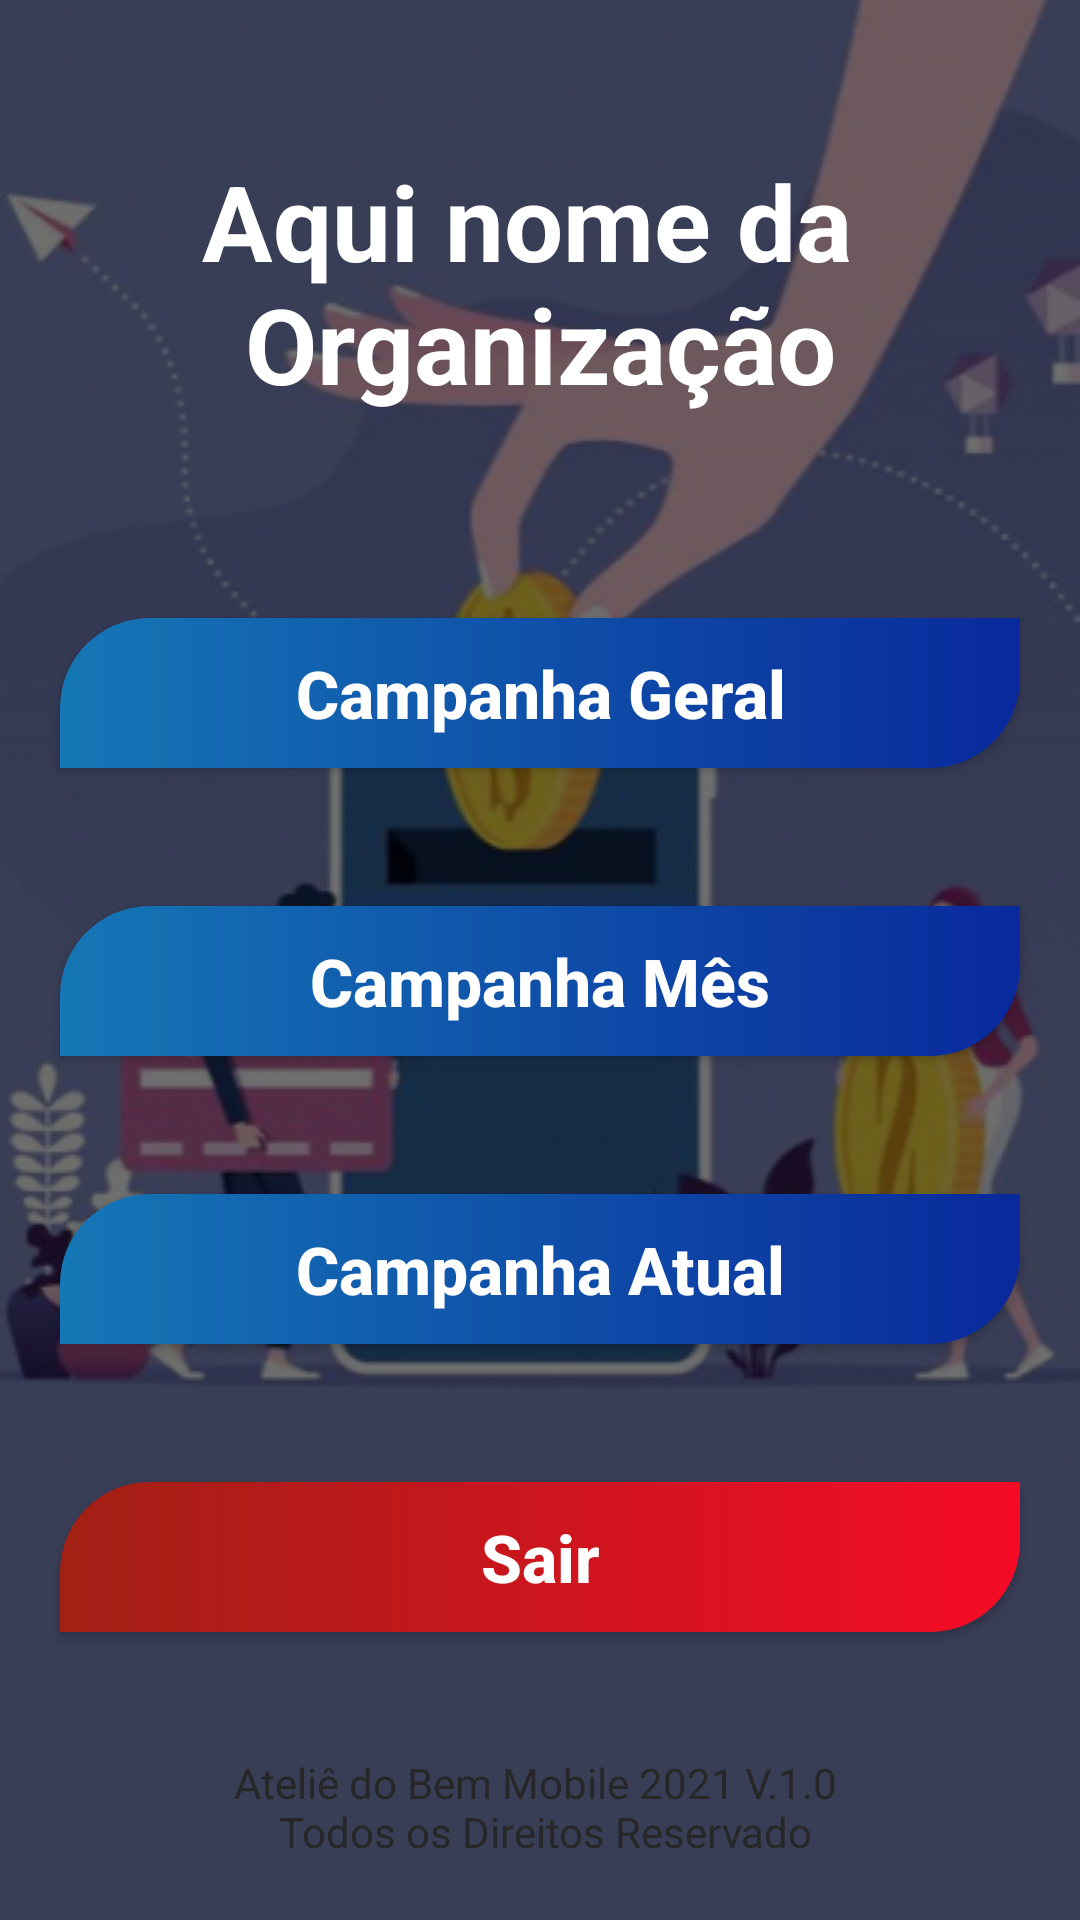

This screen was rendered from an Android layout file. Write that file and the resources it references.
<!-- AndroidManifest.xml: application theme Theme.Tela_inicial -->
<!-- res/layout/activity_tela_historico_campanha.xml -->
<?xml version="1.0" encoding="utf-8"?>
<androidx.constraintlayout.widget.ConstraintLayout xmlns:android="http://schemas.android.com/apk/res/android"
    xmlns:app="http://schemas.android.com/apk/res-auto"
    xmlns:tools="http://schemas.android.com/tools"
    android:layout_width="match_parent"
    android:layout_height="match_parent"
    android:background="@drawable/background_doa_facil"
    tools:context=".View.Tela_historico_campanha">

    <View
        android:id="@+id/background_cadastro"
        android:layout_width="match_parent"
        android:layout_height="match_parent"
        android:background="#8F000000"
        />

    <TextView
        android:id="@+id/txt_cadastro"
        style="@style/TextAppearance.AppCompat.Headline"
        android:layout_width="wrap_content"
        android:layout_height="wrap_content"
        android:layout_marginBottom="18dp"
        android:text="@string/txt_titulo_opcoes_organizacao"
        android:textSize="35sp"
        android:textAlignment="center"
        android:textColor="@color/white"
        android:textStyle="bold"
        app:layout_constraintEnd_toEndOf="parent"
        app:layout_constraintStart_toStartOf="parent"
        app:layout_constraintTop_toTopOf="parent"
        app:layout_constraintBottom_toTopOf="@+id/btn_hist_geral"
        />

    <androidx.appcompat.widget.AppCompatButton
        android:id="@+id/btn_hist_geral"
        android:layout_width="match_parent"
        android:layout_height="50dp"
        android:layout_marginStart="20dp"
        android:layout_marginEnd="20dp"
        android:layout_marginBottom="96dp"
        android:background="@drawable/bg_btn_organizacao"
        android:text="@string/btn_hist_geral"
        android:textAllCaps="false"
        android:textColor="@color/white"
        android:textSize="22sp"
        android:textStyle="bold"
        app:layout_constraintBottom_toBottomOf="@id/btn_hist_mes"
        app:layout_constraintEnd_toEndOf="parent"
        app:layout_constraintStart_toStartOf="parent"
        />

    <androidx.appcompat.widget.AppCompatButton
        android:id="@+id/btn_hist_mes"
        android:layout_width="match_parent"
        android:layout_height="50dp"
        android:layout_marginStart="20dp"
        android:layout_marginEnd="20dp"
        android:layout_marginBottom="96dp"
        android:background="@drawable/bg_btn_organizacao"
        android:text="@string/btn_hist_mes"
        android:textAllCaps="false"
        android:textColor="@color/white"
        android:textSize="22sp"
        android:textStyle="bold"
        app:layout_constraintBottom_toBottomOf="@id/btn_hist_atual"
        app:layout_constraintEnd_toEndOf="parent"
        app:layout_constraintStart_toStartOf="parent"
        />
    <androidx.appcompat.widget.AppCompatButton
        android:id="@+id/btn_hist_atual"
        android:layout_width="match_parent"
        android:layout_height="50dp"
        android:layout_marginStart="20dp"
        android:layout_marginEnd="20dp"
        android:layout_marginBottom="96dp"
        android:background="@drawable/bg_btn_organizacao"
        android:text="@string/btn_hist_atual"
        android:textAllCaps="false"
        android:textColor="@color/white"
        android:textSize="22sp"
        android:textStyle="bold"
        app:layout_constraintBottom_toBottomOf="@id/btn_sair_hist_camp"
        app:layout_constraintEnd_toEndOf="parent"
        app:layout_constraintStart_toStartOf="parent"
        />

    <androidx.appcompat.widget.AppCompatButton
        android:id="@+id/btn_sair_hist_camp"
        android:layout_width="match_parent"
        android:layout_height="50dp"
        android:layout_marginStart="20dp"
        android:layout_marginEnd="20dp"
        android:layout_marginBottom="76dp"
        android:background="@drawable/bg_btn_sair"
        android:text="@string/btn_hist_sair"
        android:textAllCaps="false"
        android:textColor="@color/white"
        android:textSize="22sp"
        android:textStyle="bold"
        app:layout_constraintBottom_toBottomOf="@id/txt_atelie"
        app:layout_constraintEnd_toEndOf="parent"
        app:layout_constraintStart_toStartOf="parent"
        />

    <androidx.appcompat.widget.AppCompatTextView
        android:id="@+id/txt_atelie"
        android:layout_width="match_parent"
        android:layout_height="wrap_content"
        android:text="@string/txt_roda_pe"
        android:textAlignment="center"
        android:textColor="@color/black"
        android:textSize="14sp"
        android:layout_marginBottom="20dp"
        app:layout_constraintBottom_toBottomOf="parent"
        app:layout_constraintEnd_toEndOf="parent"
        app:layout_constraintStart_toStartOf="parent"
        />

</androidx.constraintlayout.widget.ConstraintLayout>
<!-- resources referenced by this layout -->
<resources>
  <color name="black">#FF272727</color>
  <color name="white">#FFFFFFFF</color>
  <!-- drawable background_doa_facil: png bitmap (drawable, 167486 bytes) -->
  <!-- drawable bg_btn_organizacao (drawable) -->
  <?xml version="1.0" encoding="utf-8"?>
  <shape xmlns:android="http://schemas.android.com/apk/res/android"
      android:shape="rectangle">
  
      <gradient
          android:endColor="#09299C"
          android:startColor="#1577B6"
          />
  
      <corners android:topLeftRadius="30sp"
          android:bottomRightRadius="30sp" />
  </shape>
  <!-- drawable bg_btn_sair (drawable) -->
  <?xml version="1.0" encoding="utf-8"?>
  <shape xmlns:android="http://schemas.android.com/apk/res/android"
      android:shape="rectangle">
  
      <gradient
          android:endColor="#F60B26"
          android:startColor="#A12014"
          />
  
      <corners android:topLeftRadius="30sp"
          android:bottomRightRadius="30sp" />
  
  </shape>
  <string name="btn_hist_atual">Campanha Atual</string>
  <string name="btn_hist_geral">Campanha Geral</string>
  <string name="btn_hist_mes">Campanha Mês</string>
  <string name="btn_hist_sair">Sair</string>
  <string name="txt_roda_pe">Ateliê do Bem Mobile 2021 V.1.0 \n Todos os Direitos Reservado</string>
  <string name="txt_titulo_opcoes_organizacao">Aqui nome da \nOrganização</string>
  <style name="Theme.Tela_inicial" parent="Theme.AppCompat.Light.NoActionBar">
          
          <item name="colorPrimary">@color/purple_500</item>
          <item name="colorPrimaryVariant">@color/purple_700</item>
          <item name="colorOnPrimary">@color/white</item>
          
          <item name="colorSecondary">@color/teal_200</item>
          <item name="colorSecondaryVariant">@color/teal_700</item>
          <item name="colorOnSecondary">@color/black</item>
          
          <item name="android:statusBarColor" tools:targetApi="l">?attr/colorPrimaryVariant</item>
          
      </style>
  <color name="purple_500">#FF6200EE</color>
  <color name="purple_700">#FF3700B3</color>
  <color name="teal_200">#FF03DAC5</color>
  <color name="teal_700">#FF018786</color>
</resources>
